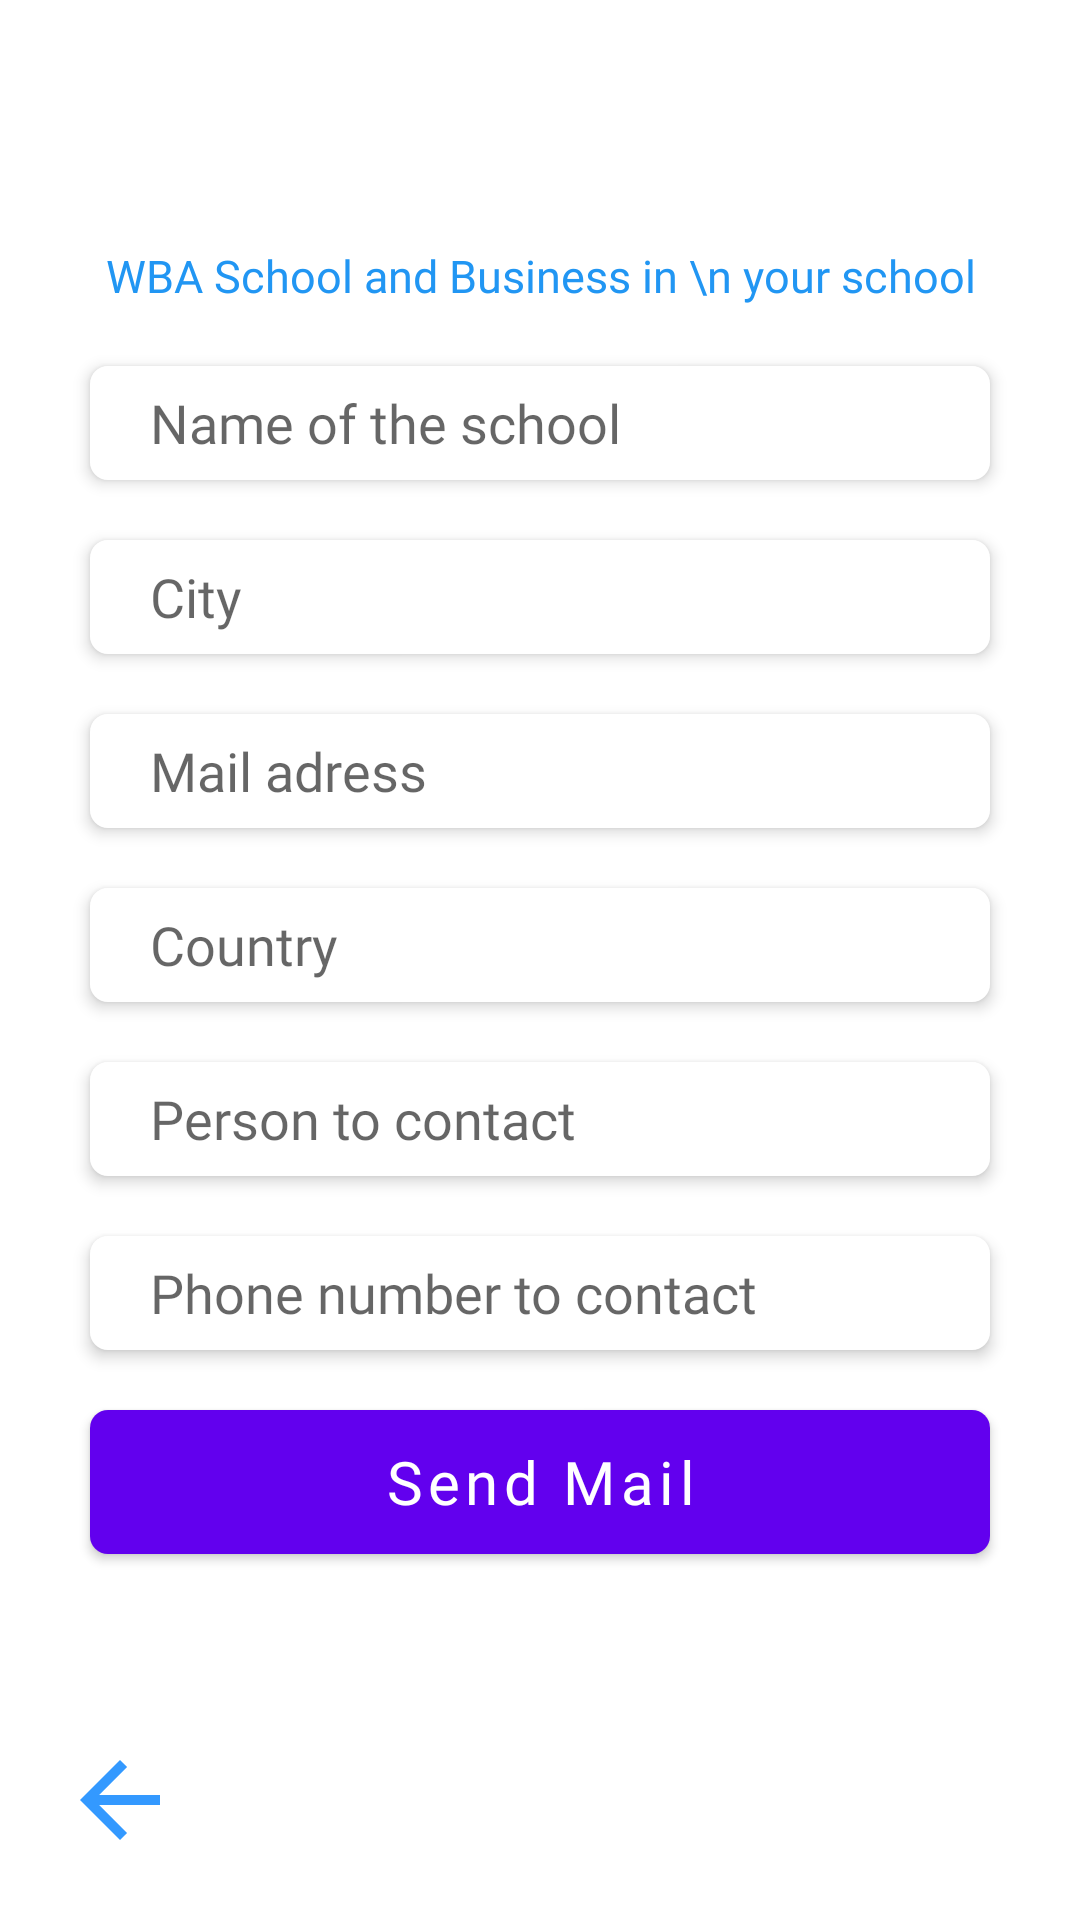

Reconstruct the res/layout file that produces this screen, plus the resources it refers to.
<!-- AndroidManifest.xml: application theme AppTheme -->
<!-- res/layout/activity_schoolcompany_licence.xml -->
<?xml version="1.0" encoding="utf-8"?>
<RelativeLayout xmlns:android="http://schemas.android.com/apk/res/android"
    xmlns:app="http://schemas.android.com/apk/res-auto"
    xmlns:tools="http://schemas.android.com/tools"
    android:layout_width="match_parent"
    android:layout_height="match_parent"
    tools:context=".Activities.SchoolorCompanyLicence">

    <LinearLayout
        android:layout_width="match_parent"
        android:layout_height="match_parent"
        android:gravity="center_vertical"
        android:foregroundGravity="center_vertical"
        android:orientation="vertical"
        android:layout_marginBottom="40dp">

        <TextView
            android:id="@+id/titleLicence"
            android:layout_width="wrap_content"
            android:layout_height="wrap_content"
            android:layout_marginBottom="20dp"
            android:fontFamily="@font/karla_bold"
            android:text="@string/titleSchool"
            android:gravity="center_horizontal"
            android:textColor="@color/colorBlue"
            android:textSize="15dp"
            android:layout_gravity="center_horizontal" />

        <EditText
            android:id="@+id/centerNameEt"
            android:layout_width="match_parent"
            android:layout_height="38dp"
            android:layout_marginStart="30dp"
            android:layout_marginEnd="30dp"
            android:layout_marginBottom="20dp"
            android:height="50dp"
            android:background="@drawable/rounded_white_btn"
            android:elevation="3dp"
            android:fontFamily="@font/karla"
            android:hint="@string/schoolName"
            android:inputType="textEmailAddress"
            android:paddingLeft="20dp" />

        <EditText
            android:id="@+id/centerCityEt"
            android:layout_width="match_parent"
            android:layout_height="38dp"
            android:layout_marginStart="30dp"
            android:layout_marginEnd="30dp"
            android:layout_marginBottom="20dp"
            android:height="50dp"
            android:background="@drawable/rounded_white_btn"
            android:elevation="3dp"
            android:fontFamily="@font/karla"
            android:hint="@string/city"
            android:inputType="textEmailAddress"
            android:paddingLeft="20dp" />

        <EditText
            android:id="@+id/centerMailEt"
            android:layout_width="match_parent"
            android:layout_height="38dp"
            android:layout_marginStart="30dp"
            android:layout_marginEnd="30dp"
            android:layout_marginBottom="20dp"
            android:height="50dp"
            android:background="@drawable/rounded_white_btn"
            android:elevation="3dp"
            android:fontFamily="@font/karla"
            android:hint="@string/mailAdress"
            android:inputType="textEmailAddress"
            android:paddingLeft="20dp" />

        <EditText
            android:id="@+id/centerCountryEt"
            android:layout_width="match_parent"
            android:layout_height="38dp"
            android:layout_marginStart="30dp"
            android:layout_marginEnd="30dp"
            android:layout_marginBottom="20dp"
            android:height="50dp"
            android:background="@drawable/rounded_white_btn"
            android:elevation="3dp"
            android:fontFamily="@font/karla"
            android:hint="@string/country"
            android:inputType="textEmailAddress"
            android:paddingLeft="20dp" />

        <EditText
            android:id="@+id/personNameEt"
            android:layout_width="match_parent"
            android:layout_height="38dp"
            android:layout_marginStart="30dp"
            android:layout_marginEnd="30dp"
            android:layout_marginBottom="20dp"
            android:height="50dp"
            android:background="@drawable/rounded_white_btn"
            android:elevation="3dp"
            android:fontFamily="@font/karla"
            android:hint="@string/personContact"
            android:inputType="textEmailAddress"
            android:paddingLeft="20dp" />

        <EditText
            android:id="@+id/centerPhone"
            android:layout_width="match_parent"
            android:layout_height="38dp"
            android:layout_marginStart="30dp"
            android:layout_marginEnd="30dp"
            android:layout_marginBottom="20dp"
            android:height="50dp"
            android:background="@drawable/rounded_white_btn"
            android:elevation="3dp"
            android:fontFamily="@font/karla"
            android:hint="@string/phoneContact"
            android:inputType="textEmailAddress"
            android:paddingLeft="20dp" />

        <Button
            android:id="@+id/sendMailBtn"
            android:layout_width="match_parent"
            android:layout_height="wrap_content"
            android:layout_marginStart="30dp"
            android:layout_marginEnd="30dp"
            android:background="@drawable/rounded_blue_btn"
            android:elevation="3dp"
            android:fontFamily="@font/karla_bold"
            android:text="@string/sendMail"
            android:textAllCaps="false"
            android:textColor="@color/colorWhite"
            android:textSize="20sp" />
    </LinearLayout>

    <ImageView
        android:id="@+id/backBtn5"
        android:layout_width="40dp"
        android:layout_height="40dp"
        android:layout_marginStart="8dp"
        android:layout_marginTop="8dp"
        android:layout_marginEnd="8dp"
        android:layout_marginBottom="16dp"
        android:src="@drawable/back_icon"
        android:layout_alignParentLeft="true"
        android:layout_alignParentBottom="true"
        android:layout_margin="20dp"
        android:contentDescription="TODO" />

</RelativeLayout>
<!-- resources referenced by this layout -->
<resources>
  <color name="colorBlue">#2196F3</color>
  <color name="colorWhite">#FFFFFF</color>
  <!-- drawable back_icon (drawable) -->
  <vector android:height="24dp"
      android:tint="#3399FF"
      android:viewportHeight="24.0"
      android:viewportWidth="24.0"
      android:width="24dp"
      xmlns:android="http://schemas.android.com/apk/res/android">
      <path
          android:fillColor="#FF000000"
          android:pathData="M20,11H7.83l5.59,-5.59L12,4l-8,8 8,8 1.41,-1.41L7.83,13H20v-2z" />
  </vector>
  <!-- drawable rounded_blue_btn (drawable) -->
  <?xml version="1.0" encoding="utf-8"?>
  <shape xmlns:android="http://schemas.android.com/apk/res/android"
      android:shape="rectangle">
  
      
      <solid android:color="@color/colorPrimary" />
  
      
      <corners android:radius="6dp" />
  </shape>
  <!-- drawable rounded_white_btn (drawable) -->
  <?xml version="1.0" encoding="utf-8"?>
  <shape xmlns:android="http://schemas.android.com/apk/res/android"
      android:shape="rectangle">
  
      
      <solid android:color="@color/colorWhite" />
  
      
      <corners android:radius="6dp" />
  </shape>
  <string name="city">City</string>
  <string name="country">Country</string>
  <string name="mailAdress">Mail adress</string>
  <string name="personContact">Person to contact</string>
  <string name="phoneContact">Phone number to contact</string>
  <string name="schoolName">Name of the school</string>
  <string name="sendMail">Send Mail</string>
  <string name="titleSchool">WBA School and Business in \\n your school</string>
  <color name="colorPrimary">#2196F3</color>
</resources>
